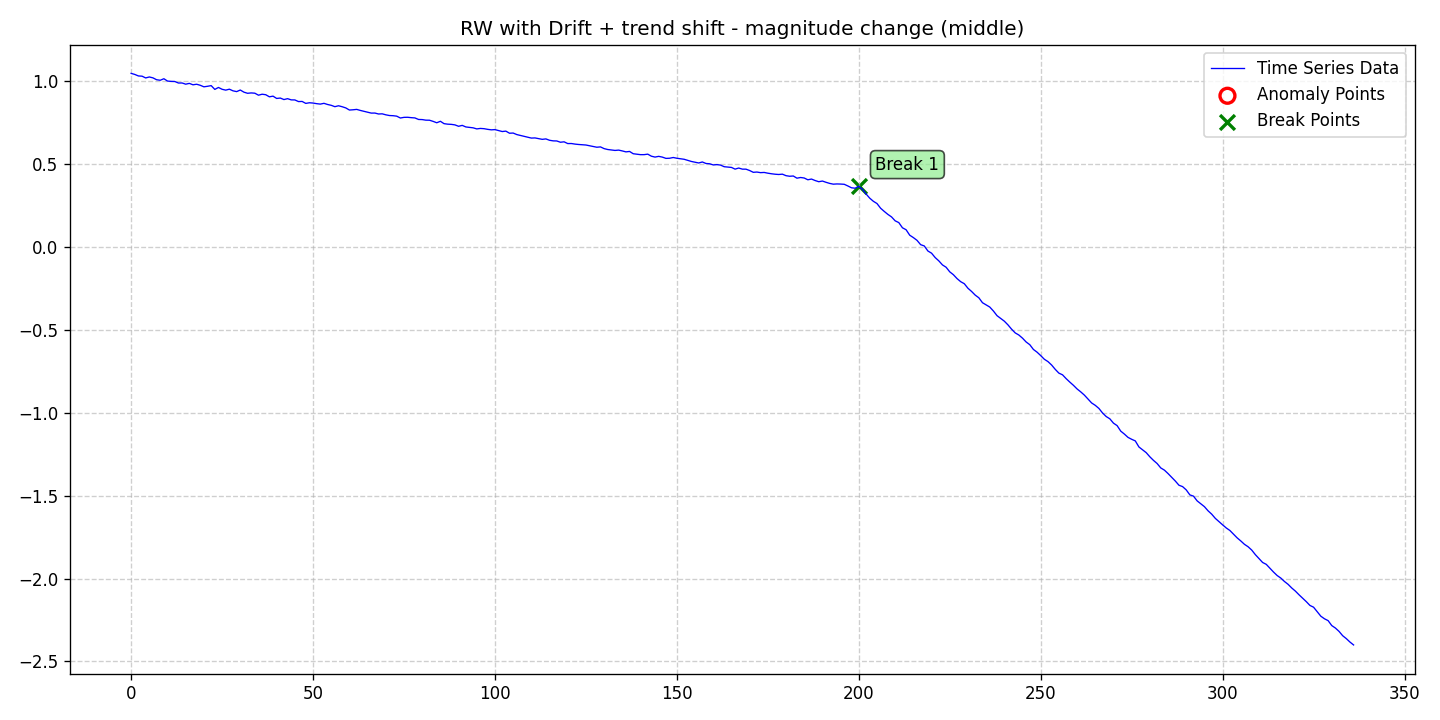

The data file committed next to this chart (first rows):
date, data, stationary, det_lin_up, det_lin_down, det_quad, det_cubic, det_exp, det_damped, stoc_trend, volatility, single_seas, multiple_seas, point_anom_single, point_anom_multi, collect_anom, context_anom, mean_shift, var_shift, trend_shift, point_anom_count, point_anom_location, point_anom_point, collect_anom_count
2020-01-01, 1.046, 0, 0, 0, 0, 0, 0, 0, 1, 0, 0, 0, 0, 0, 0, 0, 0, 0, 1, 0, none, , 0
2020-01-02, 1.04, 0, 0, 0, 0, 0, 0, 0, 1, 0, 0, 0, 0, 0, 0, 0, 0, 0, 1, 0, none, , 0
2020-01-03, 1.031, 0, 0, 0, 0, 0, 0, 0, 1, 0, 0, 0, 0, 0, 0, 0, 0, 0, 1, 0, none, , 0
2020-01-04, 1.029, 0, 0, 0, 0, 0, 0, 0, 1, 0, 0, 0, 0, 0, 0, 0, 0, 0, 1, 0, none, , 0
2020-01-05, 1.019, 0, 0, 0, 0, 0, 0, 0, 1, 0, 0, 0, 0, 0, 0, 0, 0, 0, 1, 0, none, , 0
2020-01-06, 1.025, 0, 0, 0, 0, 0, 0, 0, 1, 0, 0, 0, 0, 0, 0, 0, 0, 0, 1, 0, none, , 0
2020-01-07, 1.019, 0, 0, 0, 0, 0, 0, 0, 1, 0, 0, 0, 0, 0, 0, 0, 0, 0, 1, 0, none, , 0
2020-01-08, 1.008, 0, 0, 0, 0, 0, 0, 0, 1, 0, 0, 0, 0, 0, 0, 0, 0, 0, 1, 0, none, , 0
2020-01-09, 1.005, 0, 0, 0, 0, 0, 0, 0, 1, 0, 0, 0, 0, 0, 0, 0, 0, 0, 1, 0, none, , 0
2020-01-10, 1.014, 0, 0, 0, 0, 0, 0, 0, 1, 0, 0, 0, 0, 0, 0, 0, 0, 0, 1, 0, none, , 0
2020-01-11, 0.9998, 0, 0, 0, 0, 0, 0, 0, 1, 0, 0, 0, 0, 0, 0, 0, 0, 0, 1, 0, none, , 0
2020-01-12, 0.9978, 0, 0, 0, 0, 0, 0, 0, 1, 0, 0, 0, 0, 0, 0, 0, 0, 0, 1, 0, none, , 0
2020-01-13, 0.9971, 0, 0, 0, 0, 0, 0, 0, 1, 0, 0, 0, 0, 0, 0, 0, 0, 0, 1, 0, none, , 0
2020-01-14, 0.988, 0, 0, 0, 0, 0, 0, 0, 1, 0, 0, 0, 0, 0, 0, 0, 0, 0, 1, 0, none, , 0
2020-01-15, 0.9883, 0, 0, 0, 0, 0, 0, 0, 1, 0, 0, 0, 0, 0, 0, 0, 0, 0, 1, 0, none, , 0
2020-01-16, 0.981, 0, 0, 0, 0, 0, 0, 0, 1, 0, 0, 0, 0, 0, 0, 0, 0, 0, 1, 0, none, , 0
2020-01-17, 0.9858, 0, 0, 0, 0, 0, 0, 0, 1, 0, 0, 0, 0, 0, 0, 0, 0, 0, 1, 0, none, , 0
2020-01-18, 0.9772, 0, 0, 0, 0, 0, 0, 0, 1, 0, 0, 0, 0, 0, 0, 0, 0, 0, 1, 0, none, , 0
2020-01-19, 0.9807, 0, 0, 0, 0, 0, 0, 0, 1, 0, 0, 0, 0, 0, 0, 0, 0, 0, 1, 0, none, , 0
2020-01-20, 0.9743, 0, 0, 0, 0, 0, 0, 0, 1, 0, 0, 0, 0, 0, 0, 0, 0, 0, 1, 0, none, , 0
2020-01-21, 0.9651, 0, 0, 0, 0, 0, 0, 0, 1, 0, 0, 0, 0, 0, 0, 0, 0, 0, 1, 0, none, , 0
2020-01-22, 0.9683, 0, 0, 0, 0, 0, 0, 0, 1, 0, 0, 0, 0, 0, 0, 0, 0, 0, 1, 0, none, , 0
2020-01-23, 0.9723, 0, 0, 0, 0, 0, 0, 0, 1, 0, 0, 0, 0, 0, 0, 0, 0, 0, 1, 0, none, , 0
2020-01-24, 0.9495, 0, 0, 0, 0, 0, 0, 0, 1, 0, 0, 0, 0, 0, 0, 0, 0, 0, 1, 0, none, , 0
2020-01-25, 0.9612, 0, 0, 0, 0, 0, 0, 0, 1, 0, 0, 0, 0, 0, 0, 0, 0, 0, 1, 0, none, , 0
2020-01-26, 0.9502, 0, 0, 0, 0, 0, 0, 0, 1, 0, 0, 0, 0, 0, 0, 0, 0, 0, 1, 0, none, , 0
2020-01-27, 0.9452, 0, 0, 0, 0, 0, 0, 0, 1, 0, 0, 0, 0, 0, 0, 0, 0, 0, 1, 0, none, , 0
2020-01-28, 0.9507, 0, 0, 0, 0, 0, 0, 0, 1, 0, 0, 0, 0, 0, 0, 0, 0, 0, 1, 0, none, , 0
2020-01-29, 0.9409, 0, 0, 0, 0, 0, 0, 0, 1, 0, 0, 0, 0, 0, 0, 0, 0, 0, 1, 0, none, , 0
2020-01-30, 0.9362, 0, 0, 0, 0, 0, 0, 0, 1, 0, 0, 0, 0, 0, 0, 0, 0, 0, 1, 0, none, , 0
2020-01-31, 0.9457, 0, 0, 0, 0, 0, 0, 0, 1, 0, 0, 0, 0, 0, 0, 0, 0, 0, 1, 0, none, , 0
2020-02-01, 0.9329, 0, 0, 0, 0, 0, 0, 0, 1, 0, 0, 0, 0, 0, 0, 0, 0, 0, 1, 0, none, , 0
2020-02-02, 0.9261, 0, 0, 0, 0, 0, 0, 0, 1, 0, 0, 0, 0, 0, 0, 0, 0, 0, 1, 0, none, , 0
2020-02-03, 0.9282, 0, 0, 0, 0, 0, 0, 0, 1, 0, 0, 0, 0, 0, 0, 0, 0, 0, 1, 0, none, , 0
2020-02-04, 0.9266, 0, 0, 0, 0, 0, 0, 0, 1, 0, 0, 0, 0, 0, 0, 0, 0, 0, 1, 0, none, , 0
2020-02-05, 0.9146, 0, 0, 0, 0, 0, 0, 0, 1, 0, 0, 0, 0, 0, 0, 0, 0, 0, 1, 0, none, , 0
2020-02-06, 0.9205, 0, 0, 0, 0, 0, 0, 0, 1, 0, 0, 0, 0, 0, 0, 0, 0, 0, 1, 0, none, , 0
2020-02-07, 0.9174, 0, 0, 0, 0, 0, 0, 0, 1, 0, 0, 0, 0, 0, 0, 0, 0, 0, 1, 0, none, , 0
2020-02-08, 0.9048, 0, 0, 0, 0, 0, 0, 0, 1, 0, 0, 0, 0, 0, 0, 0, 0, 0, 1, 0, none, , 0
2020-02-09, 0.9088, 0, 0, 0, 0, 0, 0, 0, 1, 0, 0, 0, 0, 0, 0, 0, 0, 0, 1, 0, none, , 0
2020-02-10, 0.8949, 0, 0, 0, 0, 0, 0, 0, 1, 0, 0, 0, 0, 0, 0, 0, 0, 0, 1, 0, none, , 0
2020-02-11, 0.8974, 0, 0, 0, 0, 0, 0, 0, 1, 0, 0, 0, 0, 0, 0, 0, 0, 0, 1, 0, none, , 0
2020-02-12, 0.8882, 0, 0, 0, 0, 0, 0, 0, 1, 0, 0, 0, 0, 0, 0, 0, 0, 0, 1, 0, none, , 0
2020-02-13, 0.8936, 0, 0, 0, 0, 0, 0, 0, 1, 0, 0, 0, 0, 0, 0, 0, 0, 0, 1, 0, none, , 0
2020-02-14, 0.8863, 0, 0, 0, 0, 0, 0, 0, 1, 0, 0, 0, 0, 0, 0, 0, 0, 0, 1, 0, none, , 0
2020-02-15, 0.886, 0, 0, 0, 0, 0, 0, 0, 1, 0, 0, 0, 0, 0, 0, 0, 0, 0, 1, 0, none, , 0
2020-02-16, 0.8761, 0, 0, 0, 0, 0, 0, 0, 1, 0, 0, 0, 0, 0, 0, 0, 0, 0, 1, 0, none, , 0
2020-02-17, 0.8769, 0, 0, 0, 0, 0, 0, 0, 1, 0, 0, 0, 0, 0, 0, 0, 0, 0, 1, 0, none, , 0
2020-02-18, 0.8652, 0, 0, 0, 0, 0, 0, 0, 1, 0, 0, 0, 0, 0, 0, 0, 0, 0, 1, 0, none, , 0
2020-02-19, 0.8689, 0, 0, 0, 0, 0, 0, 0, 1, 0, 0, 0, 0, 0, 0, 0, 0, 0, 1, 0, none, , 0
2020-02-20, 0.8672, 0, 0, 0, 0, 0, 0, 0, 1, 0, 0, 0, 0, 0, 0, 0, 0, 0, 1, 0, none, , 0
2020-02-21, 0.8635, 0, 0, 0, 0, 0, 0, 0, 1, 0, 0, 0, 0, 0, 0, 0, 0, 0, 1, 0, none, , 0
2020-02-22, 0.8608, 0, 0, 0, 0, 0, 0, 0, 1, 0, 0, 0, 0, 0, 0, 0, 0, 0, 1, 0, none, , 0
2020-02-23, 0.8655, 0, 0, 0, 0, 0, 0, 0, 1, 0, 0, 0, 0, 0, 0, 0, 0, 0, 1, 0, none, , 0
2020-02-24, 0.8585, 0, 0, 0, 0, 0, 0, 0, 1, 0, 0, 0, 0, 0, 0, 0, 0, 0, 1, 0, none, , 0
2020-02-25, 0.8535, 0, 0, 0, 0, 0, 0, 0, 1, 0, 0, 0, 0, 0, 0, 0, 0, 0, 1, 0, none, , 0
2020-02-26, 0.8453, 0, 0, 0, 0, 0, 0, 0, 1, 0, 0, 0, 0, 0, 0, 0, 0, 0, 1, 0, none, , 0
2020-02-27, 0.8508, 0, 0, 0, 0, 0, 0, 0, 1, 0, 0, 0, 0, 0, 0, 0, 0, 0, 1, 0, none, , 0
2020-02-28, 0.845, 0, 0, 0, 0, 0, 0, 0, 1, 0, 0, 0, 0, 0, 0, 0, 0, 0, 1, 0, none, , 0
2020-02-29, 0.8378, 0, 0, 0, 0, 0, 0, 0, 1, 0, 0, 0, 0, 0, 0, 0, 0, 0, 1, 0, none, , 0
... 277 more rows
